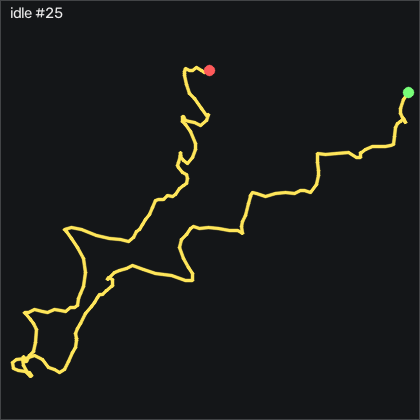

Values plotted in this chart, from the file beside it:
t_s, ax, ay, az, gx, gy, gz, seq
0.00000, -0.94, -0.01900, 0.144, -0.3102, 0.5056, 0.6181, 58388
0.01000, -0.949, -0.02000, 0.148, -0.2492, 0.6886, 0.2521, 58389
0.02000, -0.942, -0.02400, 0.143, -0.03516, 0.3226, 0.03815, 58390
0.03000, -0.942, -0.02100, 0.142, 0.2088, 0.2926, -0.2059, 58391
0.04000, -0.954, -0.01600, 0.144, 0.2088, 0.4146, -0.4189, 58392
0.05000, -0.95, -0.01700, 0.141, 0.02584, -0.04244, -0.3579, 58393
0.06000, -0.942, -0.02000, 0.143, -0.1882, -0.2564, -0.1749, 58394
0.07000, -0.948, -0.01500, 0.148, -0.2492, 0.2006, 0.1301, 58395
0.08100, -0.936, -0.01600, 0.145, -0.1882, 0.1706, 0.4351, 58396
0.09000, -0.934, -0.02100, 0.141, -0.1882, 0.2616, 0.06915, 58397
0.1, -0.947, -0.01500, 0.149, -0.06616, 0.7196, -0.4189, 58398
0.11, -0.951, -0.01700, 0.145, -0.06616, 0.5366, -0.6928, 58399
0.121, -0.946, -0.01700, 0.143, -0.1882, 0.1096, -0.6319, 58400
0.13, -0.952, -0.01900, 0.146, -0.3712, 0.1096, -0.6319, 58401
0.14, -0.946, -0.02000, 0.141, -0.4932, -0.04244, -0.2668, 58402
0.15, -0.937, -0.02400, 0.142, -0.5232, -0.01244, 0.2521, 58403
0.16, -0.947, -0.02400, 0.149, -0.4932, 0.2316, 0.06915, 58404
0.17, -0.943, -0.02300, 0.141, -0.3402, 0.2006, -0.2059, 58405
0.18, -0.942, -0.01800, 0.142, -0.03516, 0.04856, -0.3278, 58406
0.19, -0.954, -0.01400, 0.146, -0.00516, 0.3226, -0.3278, 58407
0.2, -0.95, -0.01100, 0.142, -0.2792, 0.01856, -0.1449, 58408
0.21, -0.938, -0.01400, 0.138, -0.6452, -0.3784, -0.08385, 58409
0.22, -0.946, -0.02300, 0.145, -0.8282, 0.07956, 0.03815, 58410
0.23, -0.942, -0.02600, 0.149, -0.8892, 0.07956, 0.1911, 58411
0.24, -0.929, -0.03100, 0.146, -0.5232, -0.07344, 0.03815, 58412
0.251, -0.944, -0.02300, 0.148, -0.03516, 0.5976, -0.2359, 58413
0.26, -0.953, -0.01600, 0.14, 0.1168, 0.6886, -0.1139, 58414
0.27, -0.94, -0.01700, 0.136, -0.00516, 0.3836, 0.00815, 58415
0.28, -0.951, -0.01600, 0.14, -0.1572, 0.6586, -0.02285, 58416
0.291, -0.956, -0.01700, 0.14, -0.4322, 0.5056, -0.1449, 58417
0.3, -0.94, -0.02400, 0.138, -0.4622, -0.1344, -0.2359, 58418
0.31, -0.945, -0.02000, 0.143, -0.3102, -0.01244, -0.2359, 58419
0.32, -0.948, -0.01400, 0.145, -0.4322, 0.2616, -0.05285, 58420
0.33, -0.939, -0.01800, 0.138, -0.6752, -0.1034, -0.05285, 58421
0.34, -0.945, -0.02100, 0.145, -0.7362, 0.1096, -0.2969, 58422
0.35, -0.951, -0.02200, 0.152, -0.7362, 0.2316, -0.3888, 58423
0.36, -0.938, -0.02700, 0.148, -0.6752, -0.2254, -0.3278, 58424
0.37, -0.941, -0.02700, 0.145, -0.3402, -0.1034, -0.5718, 58425
0.38, -0.952, -0.02000, 0.144, -0.09616, 0.2316, -0.5409, 58426
0.39, -0.938, -0.02100, 0.138, -0.06616, 0.07956, -0.05285, 58427
0.4, -0.941, -0.02200, 0.138, -0.1272, 0.5056, 0.1601, 58428
0.41, -0.955, -0.02000, 0.146, -0.1882, 0.9026, 0.2521, 58429
0.421, -0.942, -0.02300, 0.137, -0.2182, 0.3836, 0.3432, 58430
0.43, -0.947, -0.02100, 0.146, -0.06616, 0.4146, 0.00815, 58431
0.44, -0.953, -0.01500, 0.146, 0.02584, 0.5056, -0.1449, 58432
0.45, -0.941, -0.01400, 0.142, -0.06616, -0.07344, -0.08385, 58433
0.46, -0.942, -0.01600, 0.143, -0.2492, -0.1034, -0.4798, 58434
0.47, -0.95, -0.01600, 0.14, -0.5842, 0.01856, -0.7849, 58435
0.48, -0.939, -0.01800, 0.138, -0.8282, -0.1644, -0.5109, 58436
0.49, -0.941, -0.02500, 0.143, -0.7672, -0.07344, -0.5409, 58437
0.5, -0.948, -0.02500, 0.147, -0.6452, 0.04856, -0.8759, 58438
0.51, -0.942, -0.02600, 0.145, -0.4622, -0.1344, -0.6629, 58439
0.52, -0.941, -0.02400, 0.138, -0.2182, 0.1096, -0.08385, 58440
0.53, -0.949, -0.02400, 0.145, -0.3102, 0.4756, 0.3432, 58441
0.54, -0.938, -0.02900, 0.152, -0.4012, 0.3536, 0.5262, 58442
0.551, -0.938, -0.03000, 0.144, -0.09616, 0.5366, 0.5871, 58443
0.56, -0.949, -0.02100, 0.144, 0.3308, 0.9636, 0.6181, 58444
0.57, -0.946, -0.01600, 0.143, 0.3608, 0.6276, 0.2822, 58445
0.58, -0.946, -0.01400, 0.141, 0.2698, 0.4756, -0.3278, 58446
0.591, -0.956, -0.00600, 0.139, -0.00516, 0.4756, -0.5109, 58447
... 143 more rows
